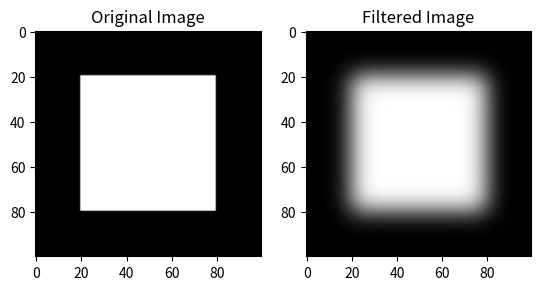

This figure's Python source:
import numpy as np
import matplotlib.pyplot as plt
from scipy import ndimage

# 生成一个简单的二维图像
image = np.zeros((100, 100))
image[20:80, 20:80] = 1

# 对图像进行高斯滤波
filtered_image = ndimage.gaussian_filter(image, sigma=5)

# 显示原始图像和滤波后的图像
plt.subplot(1, 2, 1)
plt.imshow(image, cmap='gray')
plt.title('Original Image')
plt.subplot(1, 2, 2)
plt.imshow(filtered_image, cmap='gray')
plt.title('Filtered Image')
plt.show()
